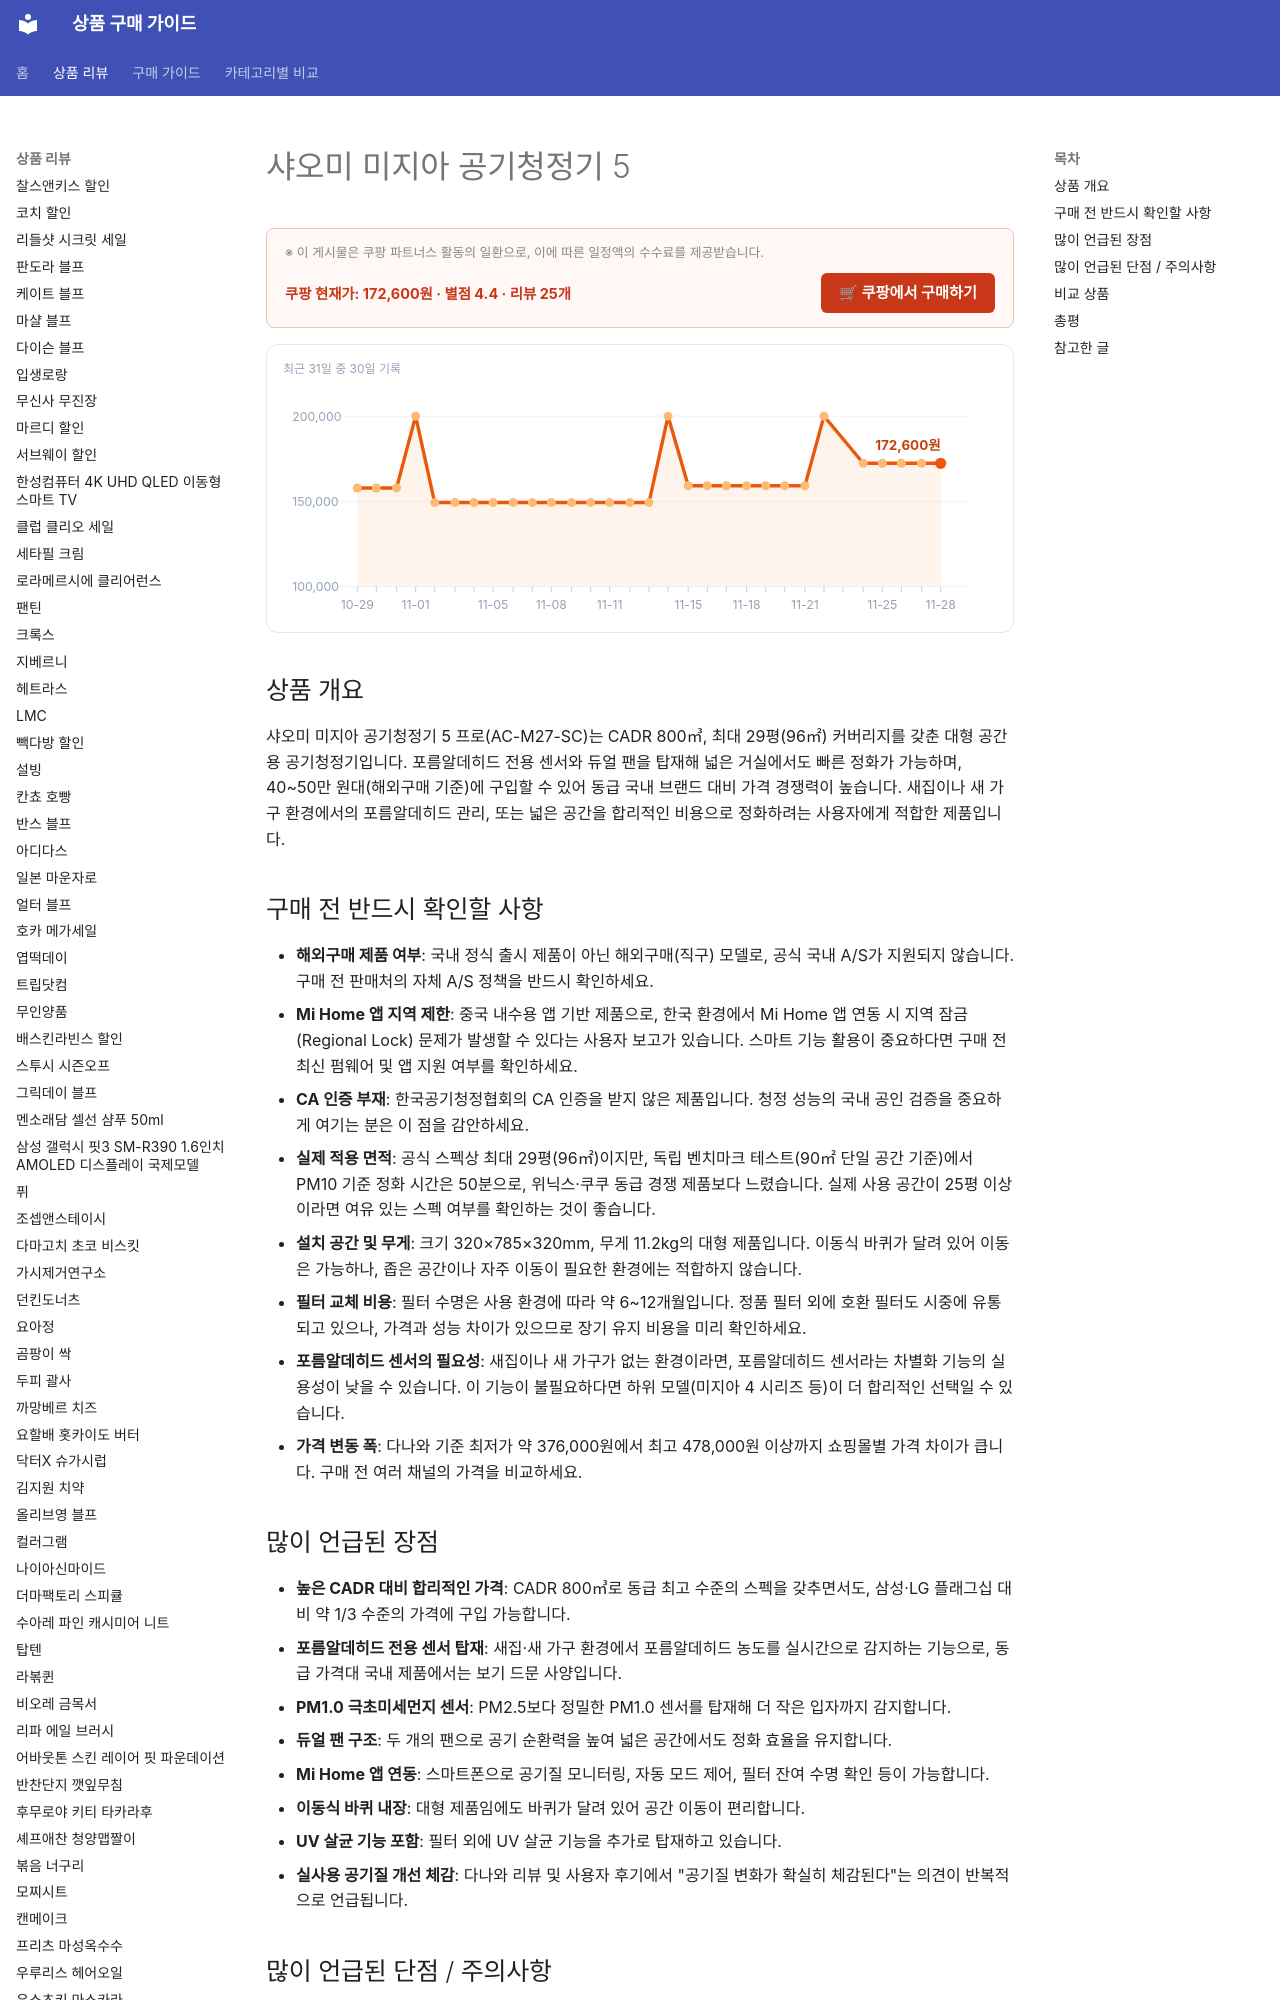

repository: buysense/product-research-wiki · page: products/샤오미-미지아-공기청정기-5/index.html · generator: mkdocs

---
title: 샤오미 미지아 공기청정기 5 구매 가이드
date: 2026-03-12
description: 샤오미 미지아 공기청정기 5 프로(AC-M27-SC)는 CADR 800㎥, 최대 29평(96㎡) 커버리지를 갖춘 대형 공간용 공기청정기입니다. 포름알데히드 전용 센서와 듀얼 팬을 탑재해 넓은 거실에서도 빠른 정화가 가능하며, 40~50만 원대(해...
contentUpdated: 2026-03-12
---
<!-- bs:jsonld -->
<script type="application/ld+json">
{
  "@context": "https://schema.org",
  "@type": "Product",
  "name": "샤오미-미지아-공기청정기-5",
  "offers": {
    "@type": "Offer",
    "priceCurrency": "KRW",
    "price": "172600",
    "url": "https://link.coupang.com/a/d2XQeS",
    "availability": "https://schema.org/InStock",
    "priceValidUntil": "2026-12-05"
  },
  "aggregateRating": {
    "@type": "AggregateRating",
    "ratingValue": 4.4,
    "reviewCount": 25,
    "bestRating": 5,
    "worstRating": 1
  }
}
</script>
